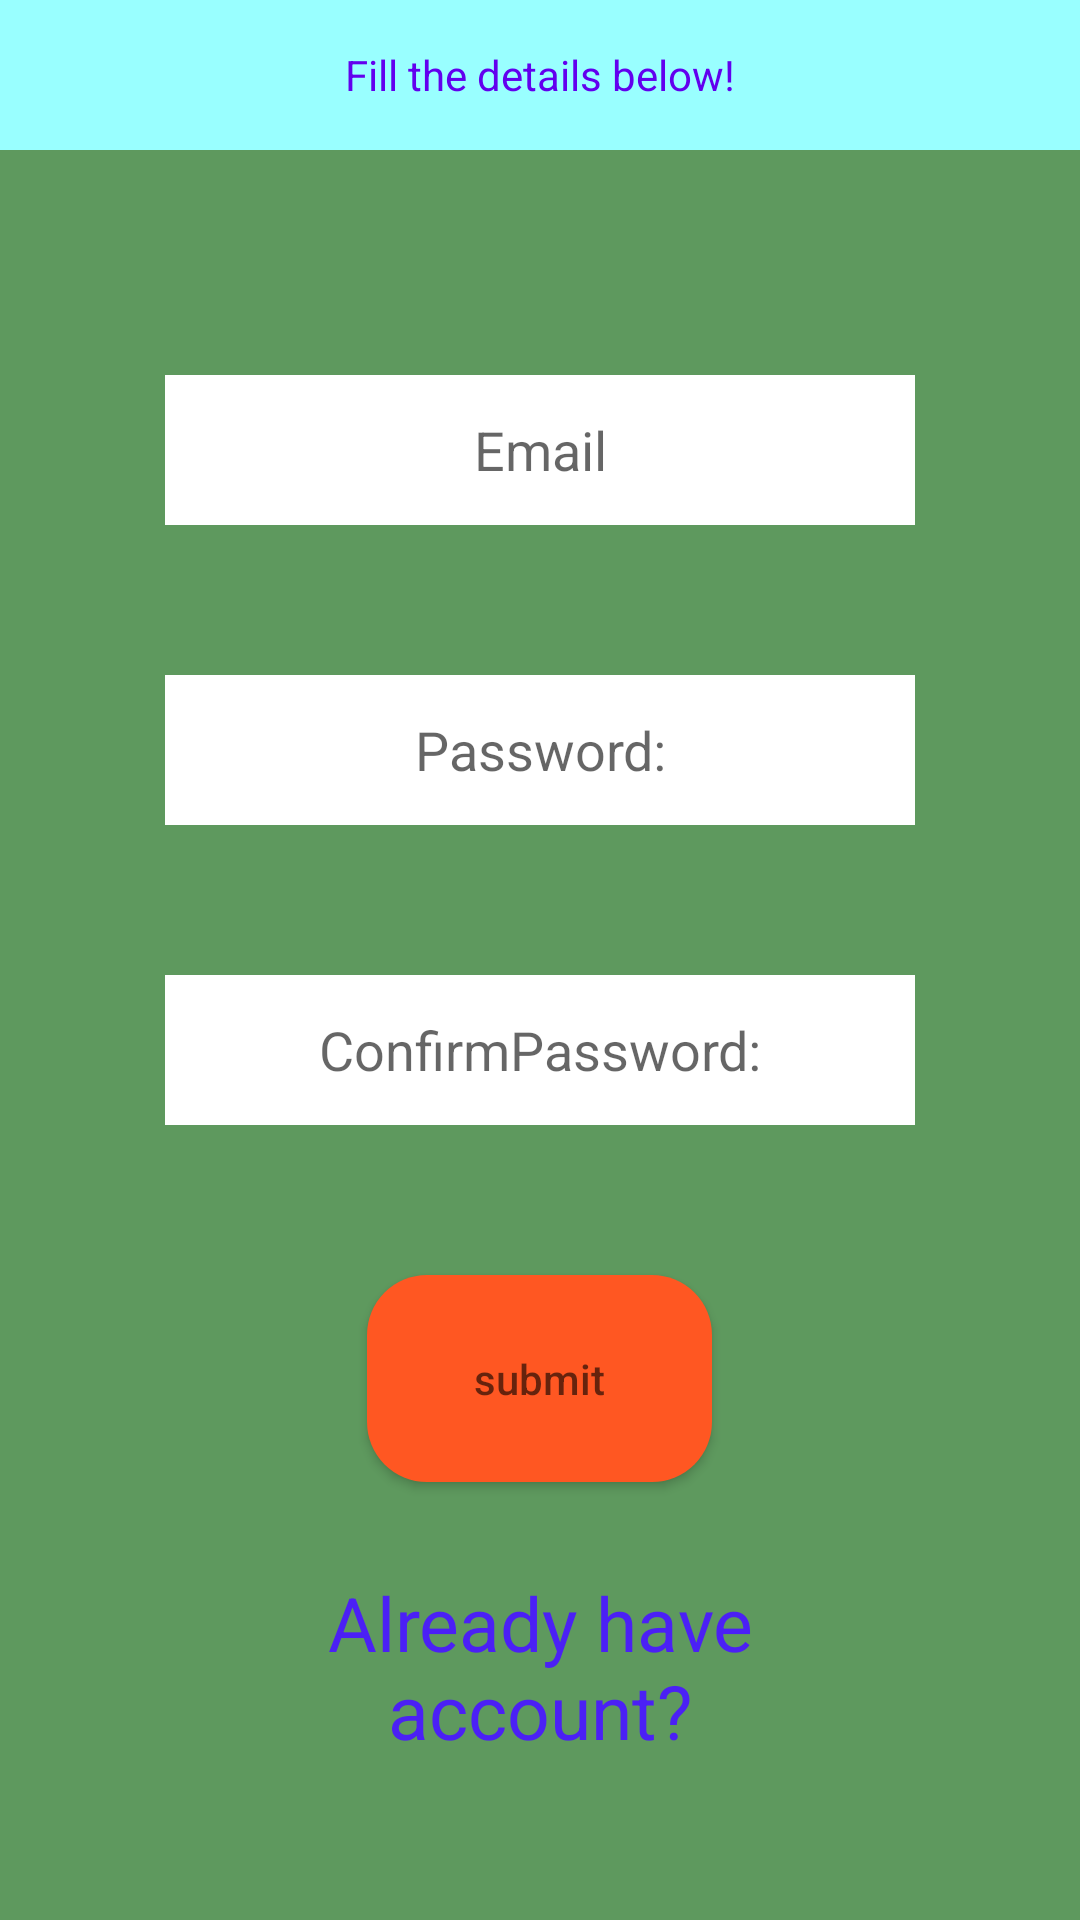

Produce the Android XML layout that renders to this screen, including the resource entries it uses.
<!-- AndroidManifest.xml: application theme AppTheme -->
<!-- res/layout/signup.xml -->
<?xml version="1.0" encoding="utf-8"?>

<LinearLayout xmlns:android="http://schemas.android.com/apk/res/android"
    android:orientation="vertical"
    android:layout_height="match_parent"
    android:layout_width="match_parent"
    android:background="#5E995E"
    android:tooltipText="@string/popup"
    >
    <TextView
        android:layout_width="match_parent"
        android:layout_height="50dp"
        android:background="#99ffff"
        android:textColor="@color/colorPrimary"
        style="@style/sample2"
        android:gravity="center"
        android:layout_gravity="center"
        android:text="@string/welcome" />

    <EditText
        android:inputType="textEmailAddress"
        style="@style/basis"
        android:layout_marginTop="75dp"
        android:background="@color/textcol"
        android:hint="@string/email"
        android:id="@+id/Email"
        />
    <EditText
        android:inputType="textPassword"
        android:layout_marginTop="50dp"
        style="@style/basis"
        android:background="@color/textcol"
        android:id="@+id/pwd"
        android:hint="@string/password"
        />
    <EditText
        android:inputType="textPassword"
        android:layout_marginTop="50dp"
        style="@style/basis"
        android:background="@color/textcol"
        android:id="@+id/Cpwd"
        android:hint="@string/Cpassword"
        />
    <Button
        android:layout_width="115dp"
        android:layout_height="69dp"
        android:layout_gravity="center"
        android:layout_marginTop="50dp"
        android:id="@+id/submit"
        android:background="@drawable/button"
        android:gravity="center"
        android:hint="submit" />


    <TextView
        android:id="@+id/HaveAccount"
        android:layout_width="200dp"
        android:layout_height="wrap_content"
        android:layout_gravity="center"
        android:layout_marginTop="30dp"
        android:gravity="center"
        android:text="@string/HavAcc"
        android:textColor="@color/linkCol"
        android:textSize="25dp" />
    <TextView
        android:id="@+id/error"
        style="@style/warnUser"

        />
</LinearLayout>
<!-- resources referenced by this layout -->
<resources>
  <color name="colorPrimary">#6200EE</color>
  <color name="linkCol">#4B20F5</color>
  <color name="textcol">#ffffff</color>
  <!-- drawable button (drawable) -->
  <?xml version="1.0" encoding="utf-8"?>
  
  <shape xmlns:android="http://schemas.android.com/apk/res/android"
      android:shape="rectangle">
      <corners
          android:radius="20dp"/>
      <solid
          android:color="#FF5722"/>
      <size
          android:height="200dp"
          android:width="200dp"/>
  
  </shape>
  <string name="Cpassword">ConfirmPassword:</string>
  <string name="HavAcc">Already have account?</string>
  <string name="email">Email</string>
  <string name="password">Password:</string>
  <string name="popup">Fill the Details</string>
  <string name="welcome">Fill the details below!</string>
  <style name="basis">
          <item name="android:layout_width">250dp</item>
          <item name="android:layout_height">50dp</item>
          <item name="android:layout_gravity">center</item>
          <item name="android:gravity">center</item>
      </style>
  <style name="sample2">
          <item name="android:text">50dp</item>
      </style>
  <style name="warnUser">
          <item name="android:layout_width">80dp</item>
          <item name="android:layout_height">80dp</item>
          <item name="android:textSize">25dp</item>
          <item name="android:gravity">center</item>
          <item name="android:layout_margin">30dp</item>
          <item name="android:layout_gravity">center</item>
          <item name="android:textColor">@color/warn</item>
      </style>
  <style name="AppTheme" parent="Theme.AppCompat.Light.NoActionBar">
          
          <item name="colorPrimary">@color/colorPrimary</item>
          <item name="colorPrimaryDark">@color/colorPrimaryDark</item>
          <item name="colorAccent">@color/colorAccent</item>
      </style>
  <color name="warn">#ff0000</color>
  <color name="colorPrimaryDark">#3700B3</color>
  <color name="colorAccent">#03DAC5</color>
</resources>
